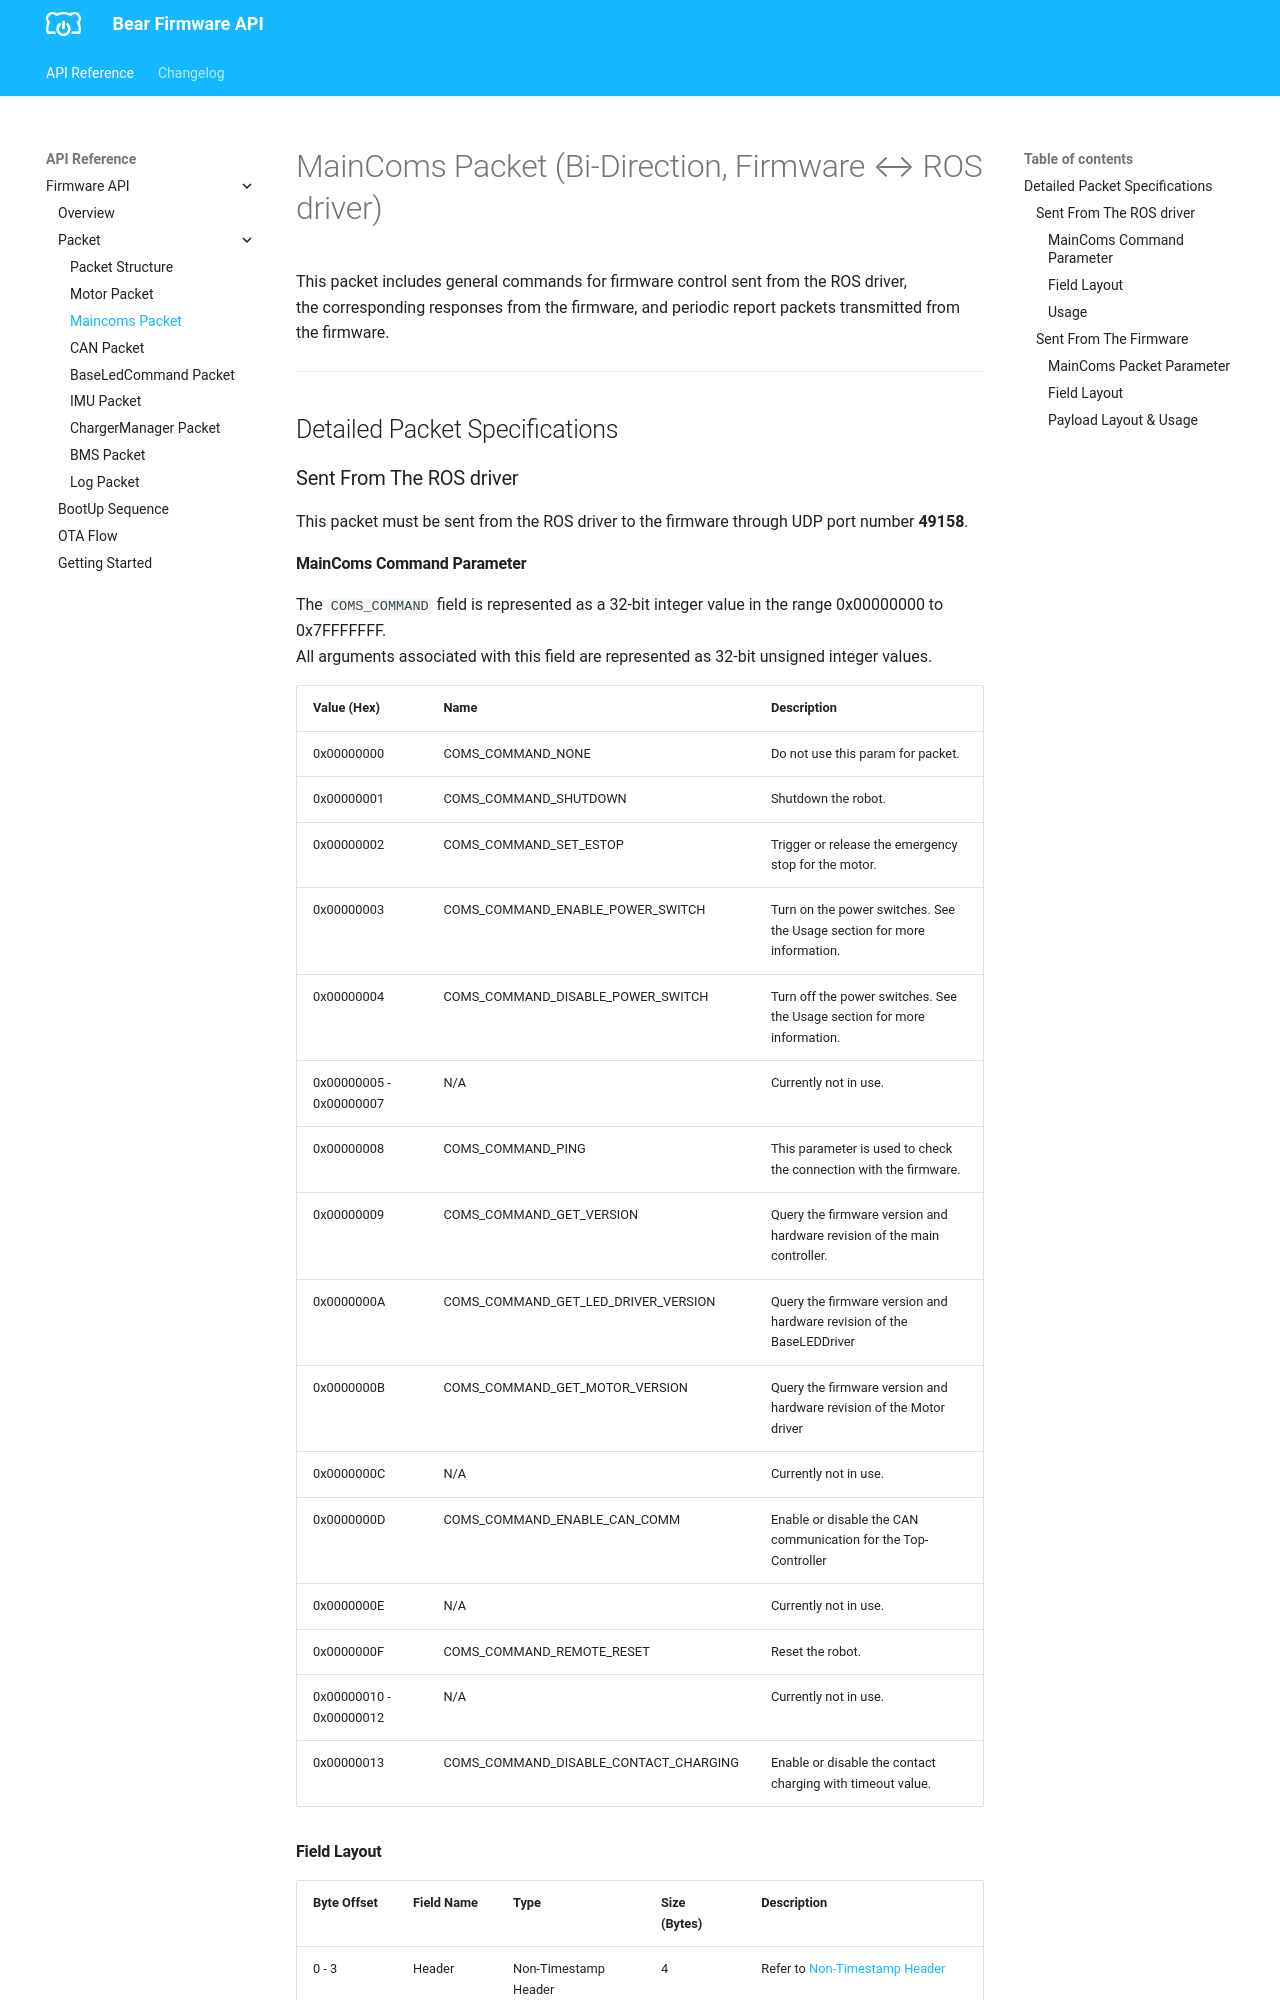

repository: bearrobotics-public/firmware · page: BaseBoard API/packet/maincoms-packet/index.html · generator: mkdocs

# MainComs Packet (Bi-Direction, Firmware ↔ ROS driver)

This packet includes general commands for firmware control sent from the ROS driver,  
the corresponding responses from the firmware, and periodic report packets transmitted from the firmware.

---

## Detailed Packet Specifications
### Sent From The ROS driver
This packet must be sent from the ROS driver to the firmware through UDP port number **49158**.

#### MainComs Command Parameter
The `COMS_COMMAND` field is represented as a 32-bit integer value in the range 0x00000000 to 0x7FFFFFFF.  
All arguments associated with this field are represented as 32-bit unsigned integer values.

| **Value (Hex)** | **Name** | **Description** |
|-----------------|----------|-----------------|
| 0x00000000 | COMS_COMMAND_NONE | Do not use this param for packet. |
| 0x00000001 | COMS_COMMAND_SHUTDOWN | Shutdown the robot. |
| 0x00000002 | COMS_COMMAND_SET_ESTOP | Trigger or release the emergency stop for the motor. |
| 0x00000003 | COMS_COMMAND_ENABLE_POWER_SWITCH |Turn on the power switches.  See the Usage section for more information. |
| 0x00000004 | COMS_COMMAND_DISABLE_POWER_SWITCH | Turn off the power switches.  See the Usage section for more information. |
| 0x00000005  -  0x00000007 | N/A | Currently not in use. |
| 0x00000008 | COMS_COMMAND_PING | This parameter is used to check the connection with the firmware. |
| 0x00000009 | COMS_COMMAND_GET_VERSION | Query the firmware version and hardware revision of the main controller. |
| 0x0000000A | COMS_COMMAND_GET_LED_DRIVER_VERSION | Query the firmware version and hardware revision of the BaseLEDDriver |
| 0x0000000B | COMS_COMMAND_GET_MOTOR_VERSION | Query the firmware version and hardware revision of the Motor driver |
| 0x0000000C | N/A | Currently not in use. |
| 0x0000000D | COMS_COMMAND_ENABLE_CAN_COMM | Enable or disable the CAN communication for the Top-Controller |
| 0x0000000E | N/A | Currently not in use. |
| 0x0000000F | COMS_COMMAND_REMOTE_RESET | Reset the robot. |
| 0x00000010  -  0x00000012 | N/A | Currently not in use. |
| 0x00000013 | COMS_COMMAND_DISABLE_CONTACT_CHARGING | Enable or disable the contact charging with timeout value. |

#### Field Layout

| Byte Offset | Field Name | Type | Size (Bytes) | Description |
|--------------|-------------|------|---------------|--------------|
| 0 - 3  | Header    | Non-Timestamp Header | 4 | Refer to [Non-Timestamp Header](packet-structure.md#non-timestamp-header) |
| 4 - 7  | Parameter | COMS_COMMAND | 4 | Refer to [COMS_COMMAND](#maincoms-command-parameter) |
| 8 - 11 | Argument  | uint32 | 4 | The type of the argument varies depending on the associated `COMS_COMMAND`<br> Please refer to [Usage](#usage) for more detail |
